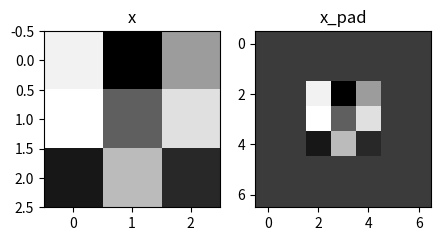

Reproduce this figure in Python.
import numpy as np
import matplotlib.pyplot as plt


# GRADED FUNCTION: zero_pad
def zero_pad(X, pad):
    """
    Pad with zeros all images of the dataset X. The padding is applied to the height and width of an image,
    as illustrated in Figure 1.

    Argument:
    X -- python numpy array of shape (m, n_H, n_W, n_C) representing a batch of m images
    pad -- integer, amount of padding around each image on vertical and horizontal dimensions

    Returns:
    X_pad -- padded image of shape (m, n_H + 2*pad, n_W + 2*pad, n_C)
    """
    X_pad = np.pad(X, ((0, 0), (pad, pad), (pad, pad), (0, 0)), 'constant', constant_values=0)
    return X_pad


# GRADED FUNCTION: conv_single_step
def conv_single_step(a_slice_prev, W, b):
    """
    Apply one filter defined by parameters W on a single slice (a_slice_prev) of the output activation
    of the previous layer.

    Arguments:
    a_slice_prev -- slice of input data of shape (f, f, n_C_prev)
    W -- Weight parameters contained in a window - matrix of shape (f, f, n_C_prev)
    b -- Bias parameters contained in a window - matrix of shape (1, 1, 1)

    Returns:
    Z -- a scalar value, result of convolving the sliding window (W, b) on a slice x of the input data
    """
    # Element-wise product between a_slice and W. Do not add the bias yet.
    s = np.multiply(a_slice_prev, W)
    # Sum over all entries of the volume s.
    Z = np.sum(s)
    # Add bias b to Z. Cast b to a float() so that Z results in a scalar value.
    Z = float(b) + Z
    return Z


# GRADED FUNCTION: conv_forward
def conv_forward(A_prev, W, b, hparameters):
    """
    Implements the forward propagation for a convolution function

    Arguments:
    A_prev -- output activations of the previous layer, numpy array of shape (m, n_H_prev, n_W_prev, n_C_prev)
    W -- Weights, numpy array of shape (f, f, n_C_prev, n_C)
    b -- Biases, numpy array of shape (1, 1, 1, n_C)
    hparameters -- python dictionary containing "stride" and "pad"

    Returns:
    Z -- conv output, numpy array of shape (m, n_H, n_W, n_C)
    cache -- cache of values needed for the conv_backward() function
    """
    # Retrieve dimensions from A_prev's shape (≈1 line)
    (m, n_H_prev, n_W_prev, n_C_prev) = A_prev.shape
    # Retrieve dimensions from W's shape (≈1 line)
    (f, f, n_C_prev, n_C) = W.shape
    # Retrieve information from "hparameters" (≈2 lines)
    stride = hparameters['stride']
    pad = hparameters['pad']
    # Compute the dimensions of the CONV output volume using the formula given above. Hint: use int() to floor. (≈2 lines)
    n_H = int((n_H_prev - f + 2 * pad) / stride + 1)
    n_W = int((n_W_prev - f + 2 * pad) / stride + 1)
    # Initialize the output volume Z with zeros. (≈1 line)
    Z = np.zeros([m, n_H, n_W, n_C])
    # Create A_prev_pad by padding A_prev
    A_prev_pad = zero_pad(A_prev, pad)
    for i in range(m):  # loop over the batch of training examples
        a_prev_pad = A_prev_pad[i, :, :, :]  # Select ith training example's padded activation
        for h in range(n_H - f + 1):  # loop over vertical axis of the output volume
            for w in range(n_W - f + 1):  # loop over horizontal axis of the output volume
                for c in range(n_C):  # loop over channels (= #filters) of the output volume
                    # Find the corners of the current "slice" (≈4 lines)
                    vert_start = h
                    vert_end = h + f
                    horiz_start = w
                    horiz_end = w + f
                    # Use the corners to define the (3D) slice of a_prev_pad (See Hint above the cell). (≈1 line)
                    a_slice_prev = a_prev_pad[vert_start:vert_end, horiz_start:horiz_end, :]
                    # Convolve the (3D) slice with the correct filter W and bias b, to get back one output neuron. (≈1 line)
                    Z[i, h, w, c] = conv_single_step(a_slice_prev, W[:, :, :, c], b[:, :, :, c])
    # Making sure your output shape is correct
    assert (Z.shape == (m, n_H, n_W, n_C))
    # Save information in "cache" for the backprop
    cache = (A_prev, W, b, hparameters)
    return Z, cache


# GRADED FUNCTION: pool_forward
def pool_forward(A_prev, hparameters, mode="max"):
    """
    Implements the forward pass of the pooling layer

    Arguments:
    A_prev -- Input data, numpy array of shape (m, n_H_prev, n_W_prev, n_C_prev)
    hparameters -- python dictionary containing "f" and "stride"
    mode -- the pooling mode you would like to use, defined as a string ("max" or "average")

    Returns:
    A -- output of the pool layer, a numpy array of shape (m, n_H, n_W, n_C)
    cache -- cache used in the backward pass of the pooling layer, contains the input and hparameters
    """
    # Retrieve dimensions from the input shape
    (m, n_H_prev, n_W_prev, n_C_prev) = A_prev.shape
    # Retrieve hyperparameters from "hparameters"
    f = hparameters["f"]
    stride = hparameters["stride"]
    # Define the dimensions of the output
    n_H = int(1 + (n_H_prev - f) / stride)
    n_W = int(1 + (n_W_prev - f) / stride)
    n_C = n_C_prev
    # Initialize output matrix A
    A = np.zeros((m, n_H, n_W, n_C))
    for i in range(m):  # loop over the training examples
        for h in range(n_H):  # loop on the vertical axis of the output volume
            for w in range(n_W):  # loop on the horizontal axis of the output volume
                for c in range(n_C):  # loop over the channels of the output volume
                    # Find the corners of the current "slice" (≈4 lines)
                    vert_start = h * stride
                    vert_end = vert_start + f
                    horiz_start = w * stride
                    horiz_end = horiz_start + f
                    # Use the corners to define the current slice on the ith training example of A_prev, channel c. (≈1 line)
                    a_prev_slice = A_prev[i, vert_start:vert_end, horiz_start:horiz_end, c]
                    # Compute the pooling operation on the slice. Use an if statment to differentiate the modes. Use np.max/np.mean.
                    if mode == "max":
                        A[i, h, w, c] = np.max(a_prev_slice)
                    elif mode == "average":
                        A[i, h, w, c] = np.mean(a_prev_slice)
    # Store the input and hparameters in "cache" for pool_backward()
    cache = (A_prev, hparameters)
    # Making sure your output shape is correct
    assert (A.shape == (m, n_H, n_W, n_C))
    return A, cache


def conv_backward(dZ, cache):
    """
    Implement the backward propagation for a convolution function

    Arguments:
    dZ -- gradient of the cost with respect to the output of the conv layer (Z), numpy array of shape (m, n_H, n_W, n_C)
    cache -- cache of values needed for the conv_backward(), output of conv_forward()

    Returns:
    dA_prev -- gradient of the cost with respect to the input of the conv layer (A_prev),
               numpy array of shape (m, n_H_prev, n_W_prev, n_C_prev)
    dW -- gradient of the cost with respect to the weights of the conv layer (W)
          numpy array of shape (f, f, n_C_prev, n_C)
    db -- gradient of the cost with respect to the biases of the conv layer (b)
          numpy array of shape (1, 1, 1, n_C)
    """
    # Retrieve information from "cache"
    (A_prev, W, b, hparameters) = cache
    # Retrieve dimensions from A_prev's shape
    (m, n_H_prev, n_W_prev, n_C_prev) = A_prev.shape
    # Retrieve dimensions from W's shape
    (f, f, n_C_prev, n_C) = W.shape
    # Retrieve information from "hparameters"
    stride = hparameters['stride']
    pad = hparameters['pad']
    # Retrieve dimensions from dZ's shape
    (m, n_H, n_W, n_C) = dZ.shape
    # Initialize dA_prev, dW, db with the correct shapes
    dA_prev = np.zeros(A_prev.shape)
    dW = np.zeros(W.shape)
    db = np.zeros(b.shape)
    # Pad A_prev and dA_prev
    A_prev_pad = zero_pad(A_prev, pad)
    dA_prev_pad = zero_pad(dA_prev, pad)
    for i in range(m):  # loop over the training examples
        # select ith training example from A_prev_pad and dA_prev_pad
        a_prev_pad = A_prev_pad[i, :, :, :]
        da_prev_pad = dA_prev_pad[i, :, :, :]
        for h in range(n_H - f + 1):  # loop over vertical axis of the output volume
            for w in range(n_W - f + 1):  # loop over horizontal axis of the output volume
                for c in range(n_C):  # loop over the channels of the output volume
                    # Find the corners of the current "slice"
                    vert_start = h
                    vert_end = h + f
                    horiz_start = w
                    horiz_end = w + f
                    # Use the corners to define the slice from a_prev_pad
                    a_slice = a_prev_pad[vert_start:vert_end, horiz_start:horiz_end, :]
                    # Update gradients for the window and the filter's parameters using the code formulas given above
                    da_prev_pad[vert_start:vert_end, horiz_start:horiz_end, :] += W[:, :, :, c] * dZ[i, h, w, c]
                    dW[:, :, :, c] += a_slice * dZ[i, h, w, c]
                    db[:, :, :, c] += dZ[i, h, w, c]
        # Set the ith training example's dA_prev to the unpaded da_prev_pad (Hint: use X[pad:-pad, pad:-pad, :])
        dA_prev[i, :, :, :] = da_prev_pad[pad:-pad, pad:-pad, :]
    # Making sure your output shape is correct
    assert (dA_prev.shape == (m, n_H_prev, n_W_prev, n_C_prev))
    return dA_prev, dW, db


def create_mask_from_window(x):
    """
    Creates a mask from an input matrix x, to identify the max entry of x.

    Arguments:
    x -- Array of shape (f, f)

    Returns:
    mask -- Array of the same shape as window, contains a True at the position corresponding to the max entry of x.
    """
    mask = (x == np.max(x))
    return mask


def distribute_value(dz, shape):
    """
    Distributes the input value in the matrix of dimension shape

    Arguments:
    dz -- input scalar
    shape -- the shape (n_H, n_W) of the output matrix for which we want to distribute the value of dz

    Returns:
    a -- Array of size (n_H, n_W) for which we distributed the value of dz
    """
    # Retrieve dimensions from shape (≈1 line)
    (n_H, n_W) = shape
    # Compute the value to distribute on the matrix (≈1 line)
    average = dz / (n_H * n_W)
    # Create a matrix where every entry is the "average" value (≈1 line)
    a = average * np.ones([n_H, n_W])
    return a


def pool_backward(dA, cache, mode="max"):
    """
    Implements the backward pass of the pooling layer

    Arguments:
    dA -- gradient of cost with respect to the output of the pooling layer, same shape as A
    cache -- cache output from the forward pass of the pooling layer, contains the layer's input and hparameters
    mode -- the pooling mode you would like to use, defined as a string ("max" or "average")

    Returns:
    dA_prev -- gradient of cost with respect to the input of the pooling layer, same shape as A_prev
    """
    # Retrieve information from cache (≈1 line)
    (A_prev, hparameters) = cache
    # Retrieve hyperparameters from "hparameters" (≈2 lines)
    stride = hparameters['stride']
    f = hparameters['f']
    # Retrieve dimensions from A_prev's shape and dA's shape (≈2 lines)
    m, n_H_prev, n_W_prev, n_C_prev = A_prev.shape
    m, n_H, n_W, n_C = dA.shape
    # Initialize dA_prev with zeros (≈1 line)
    dA_prev = np.zeros_like(A_prev)
    for i in range(m):  # loop over the training examples
        # select training example from A_prev (≈1 line)
        a_prev = A_prev[i]
        for h in range(n_H):  # loop on the vertical axis
            for w in range(n_W):  # loop on the horizontal axis
                for c in range(n_C):  # loop over the channels (depth)
                    # Find the corners of the current "slice" (≈4 lines)
                    vert_start = h * stride
                    vert_end = vert_start + f
                    horiz_start = w * stride
                    horiz_end = horiz_start + f
                    # Compute the backward propagation in both modes.
                    if mode == "max":
                        # Use the corners and "c" to define the current slice from a_prev (≈1 line)
                        a_prev_slice = a_prev[vert_start:vert_end, horiz_start:horiz_end, c]
                        # Create the mask from a_prev_slice (≈1 line)
                        mask = create_mask_from_window(a_prev_slice)
                        # Set dA_prev to be dA_prev + (the mask multiplied by the correct entry of dA) (≈1 line)
                        dA_prev[i, vert_start: vert_end, horiz_start: horiz_end, c] += mask * dA[
                            i, vert_start, horiz_start, c]
                    elif mode == "average":
                        # Get the value a from dA (≈1 line)
                        da = dA[i, vert_start, horiz_start, c]
                        # Define the shape of the filter as fxf (≈1 line)
                        shape = (f, f)
                        # Distribute it to get the correct slice of dA_prev. i.e. Add the distributed value of da. (≈1 line)
                        dA_prev[i, vert_start: vert_end, horiz_start: horiz_end, c] += distribute_value(da, shape)
    # Making sure your output shape is correct
    assert (dA_prev.shape == A_prev.shape)
    return dA_prev


if __name__ == '__main__':
    plt.rcParams['figure.figsize'] = (5.0, 4.0)  # set default size of plots
    plt.rcParams['image.interpolation'] = 'nearest'
    plt.rcParams['image.cmap'] = 'gray'
    # Zero-Padding
    np.random.seed(1)
    x = np.random.randn(4, 3, 3, 2)
    x_pad = zero_pad(x, 2)
    print("x.shape =", x.shape)
    print("x_pad.shape =", x_pad.shape)
    print("x[1,1] =", x[1, 1])
    print("x_pad[1,1] =", x_pad[1, 1])
    fig, axarr = plt.subplots(1, 2)
    axarr[0].set_title('x')
    axarr[0].imshow(x[0, :, :, 0])
    axarr[1].set_title('x_pad')
    axarr[1].imshow(x_pad[0, :, :, 0])
    plt.show()
    # Single step of convolution
    np.random.seed(1)
    a_slice_prev = np.random.randn(4, 4, 3)
    W = np.random.randn(4, 4, 3)
    b = np.random.randn(1, 1, 1)
    Z = conv_single_step(a_slice_prev, W, b)
    print("Z =", Z)
    # Convolutional Neural Networks - Forward pass
    np.random.seed(1)
    A_prev = np.random.randn(10, 4, 4, 3)
    W = np.random.randn(2, 2, 3, 8)
    b = np.random.randn(1, 1, 1, 8)
    hparameters = {"pad": 2, "stride": 2}
    Z, cache_conv = conv_forward(A_prev, W, b, hparameters)
    print("Z's mean =", np.mean(Z))
    print("Z[3,2,1] =", Z[3, 2, 1])
    print("cache_conv[0][1][2][3] =", cache_conv[0][1][2][3])
    print(Z.shape)
    # Forward Pooling
    np.random.seed(1)
    A_prev = np.random.randn(2, 4, 4, 3)
    hparameters = {"stride": 2, "f": 3}
    A, cache = pool_forward(A_prev, hparameters)
    print("mode = max")
    print("A =", A)
    print()
    A, cache = pool_forward(A_prev, hparameters, mode="average")
    print("mode = average")
    print("A =", A)
    # Convolutional layer backward pass
    np.random.seed(1)
    dA, dW, db = conv_backward(Z, cache_conv)
    print("dA_mean =", np.mean(dA))
    print("dW_mean =", np.mean(dW))
    print("db_mean =", np.mean(db))
    # Max pooling - backward pass
    np.random.seed(1)
    x = np.random.randn(2, 3)
    mask = create_mask_from_window(x)
    print('x = ', x)
    print("mask = ", mask)
    #  Average pooling - backward pass
    a = distribute_value(2, (2, 2))
    print('distributed value =', a)
    # Putting it together: Pooling backward
    np.random.seed(1)
    A_prev = np.random.randn(5, 5, 3, 2)
    hparameters = {"stride": 1, "f": 2}
    A, cache = pool_forward(A_prev, hparameters)
    dA = np.random.randn(5, 4, 2, 2)
    dA_prev = pool_backward(dA, cache, mode="max")
    print("mode = max")
    print('mean of dA = ', np.mean(dA))
    print('dA_prev[1,1] = ', dA_prev[1, 1])
    print()
    dA_prev = pool_backward(dA, cache, mode="average")
    print("mode = average")
    print('mean of dA = ', np.mean(dA))
    print('dA_prev[1,1] = ', dA_prev[1, 1])
